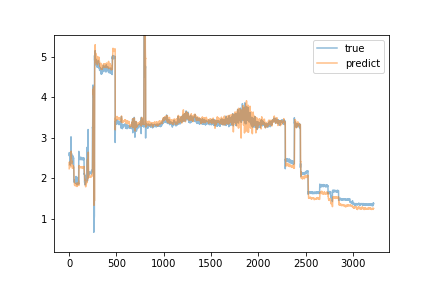

Values plotted in this chart, from the file beside it:
predict, true
2.232, 2.57
2.317, 2.63
2.399, 2.55
2.318, 2.54
2.305, 2.55
2.348, 2.58
2.333, 2.55
2.332, 2.56
2.323, 2.57
2.322, 2.6
2.34, 2.56
2.326, 2.32
2.274, 2.56
2.307, 2.55
2.306, 2.55
2.306, 2.54
2.313, 2.61
2.405, 2.61
2.44, 2.55
2.396, 3.02
2.661, 2.66
2.664, 2.75
2.567, 2.55
2.516, 2.56
2.394, 2.61
2.386, 2.58
2.428, 2.55
2.379, 2.5
2.324, 2.51
2.304, 2.51
2.292, 2.52
2.291, 2.52
2.29, 2.54
2.292, 2.35
2.24, 2.5
2.267, 2.56
2.312, 2.5
2.275, 2.54
2.3, 2.49
2.293, 2.5
2.279, 2.49
2.296, 2.49
2.295, 2.5
2.285, 2.49
2.279, 2.49
2.272, 2.49
2.28, 2.5
2.277, 2.5
2.27, 1.91
2.254, 1.9
2.085, 1.92
2.034, 1.94
1.996, 1.94
1.938, 1.94
1.915, 1.95
1.857, 1.93
1.825, 1.93
1.826, 1.93
1.829, 1.92
1.817, 1.92
... 3,160 more rows
